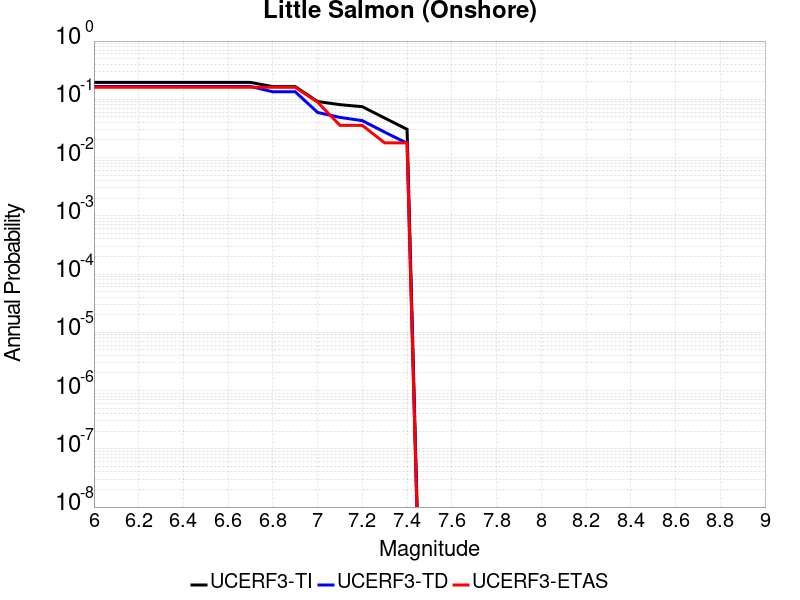

The data file committed next to this chart (first rows):
Magnitude, UCERF3-TI Prob, UCERF3-TD Prob, UCERF3-ETAS Prob
6.0, 0.195, 0.1663, 0.1607
6.1, 0.195, 0.1663, 0.1607
6.2, 0.195, 0.1663, 0.1607
6.3, 0.195, 0.1663, 0.1607
6.4, 0.195, 0.1663, 0.1607
6.5, 0.195, 0.1663, 0.1607
6.6, 0.195, 0.1663, 0.1607
6.7, 0.195, 0.1663, 0.1607
6.8, 0.1652, 0.1345, 0.1607
6.9, 0.1652, 0.1345, 0.1607
7.0, 0.0916, 0.05953, 0.08929
7.1, 0.08097, 0.04893, 0.03571
7.2, 0.07465, 0.04302, 0.03571
7.3, 0.04767, 0.0273, 0.01786
7.4, 0.03053, 0.01762, 0.01786
